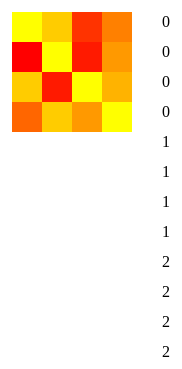
D3 v3 page, settled after 360 driven frames (6 s of simulated time); the page loaded 1 data file(s).




//height of each row in the heatmap
//width of each column in the heatmap
var gridSize = 30,
    h = gridSize,
    w = gridSize,
    rectPadding = 60;

var colorLow = 'green', colorMed = 'yellow', colorHigh = 'red';

var margin = {top: 20, right: 60, bottom: 30, left: 70},
    width = 640 - margin.left - margin.right,
    height = 380 - margin.top - margin.bottom;
var days = ["1","2","3"]
	
    
			
	
var colorScale = d3.scale.linear()
     .domain([-1, 0, 1])
     .range([colorLow, colorMed, colorHigh]);
	 var sl = 120

var svg = d3.select("body").append("svg")
    .attr("width", width + margin.left + margin.right)
    .attr("height", height + margin.top + margin.bottom)
  .append("g")
    .attr("transform", "translate(" + sl + "," + margin.top + ")");
d3.csv("sap.csv", function (data){
var heatMap = svg.selectAll(".heatmap")
    .data(data, function(d) { return d.st1 + ':' + d.st2; })
  .enter().append("svg:rect")
    .attr("x", function(d) { return d.st1 * w; })
    .attr("y", function(d) { return d.st2 * h; })
    .attr("width", function(d) { return w; })
    .attr("height", function(d) { return h; })
    .style("fill", function(d) { return colorScale(d.score); });
	
	
	}
	)
	
	d3.csv("sap.csv", function (data){
	svg.selectAll("text")
	.data(data)
	.enter()
	.append("text")
	.attr("fill","black")
	.attr("x", "150")
	.attr("y", function(d,i) { return i *30+15; })
	.text(function(d) { return d.st1; })
	}
	)


### data: sap.csv
st1, st2, score
0, 0, 0
0, 1, 1
0, 2, .2
0, 3, 0.6
1, 0, 0.2
1, 1, 0
1, 2, 0.9
1, 3, 0.2
2, 0, 0.8
2, 1, 0.9
2, 2, 0
2, 3, 0.4
3, 3, 0
3, 1, 0.4
3, 0, 0.5
3, 2, 0.3